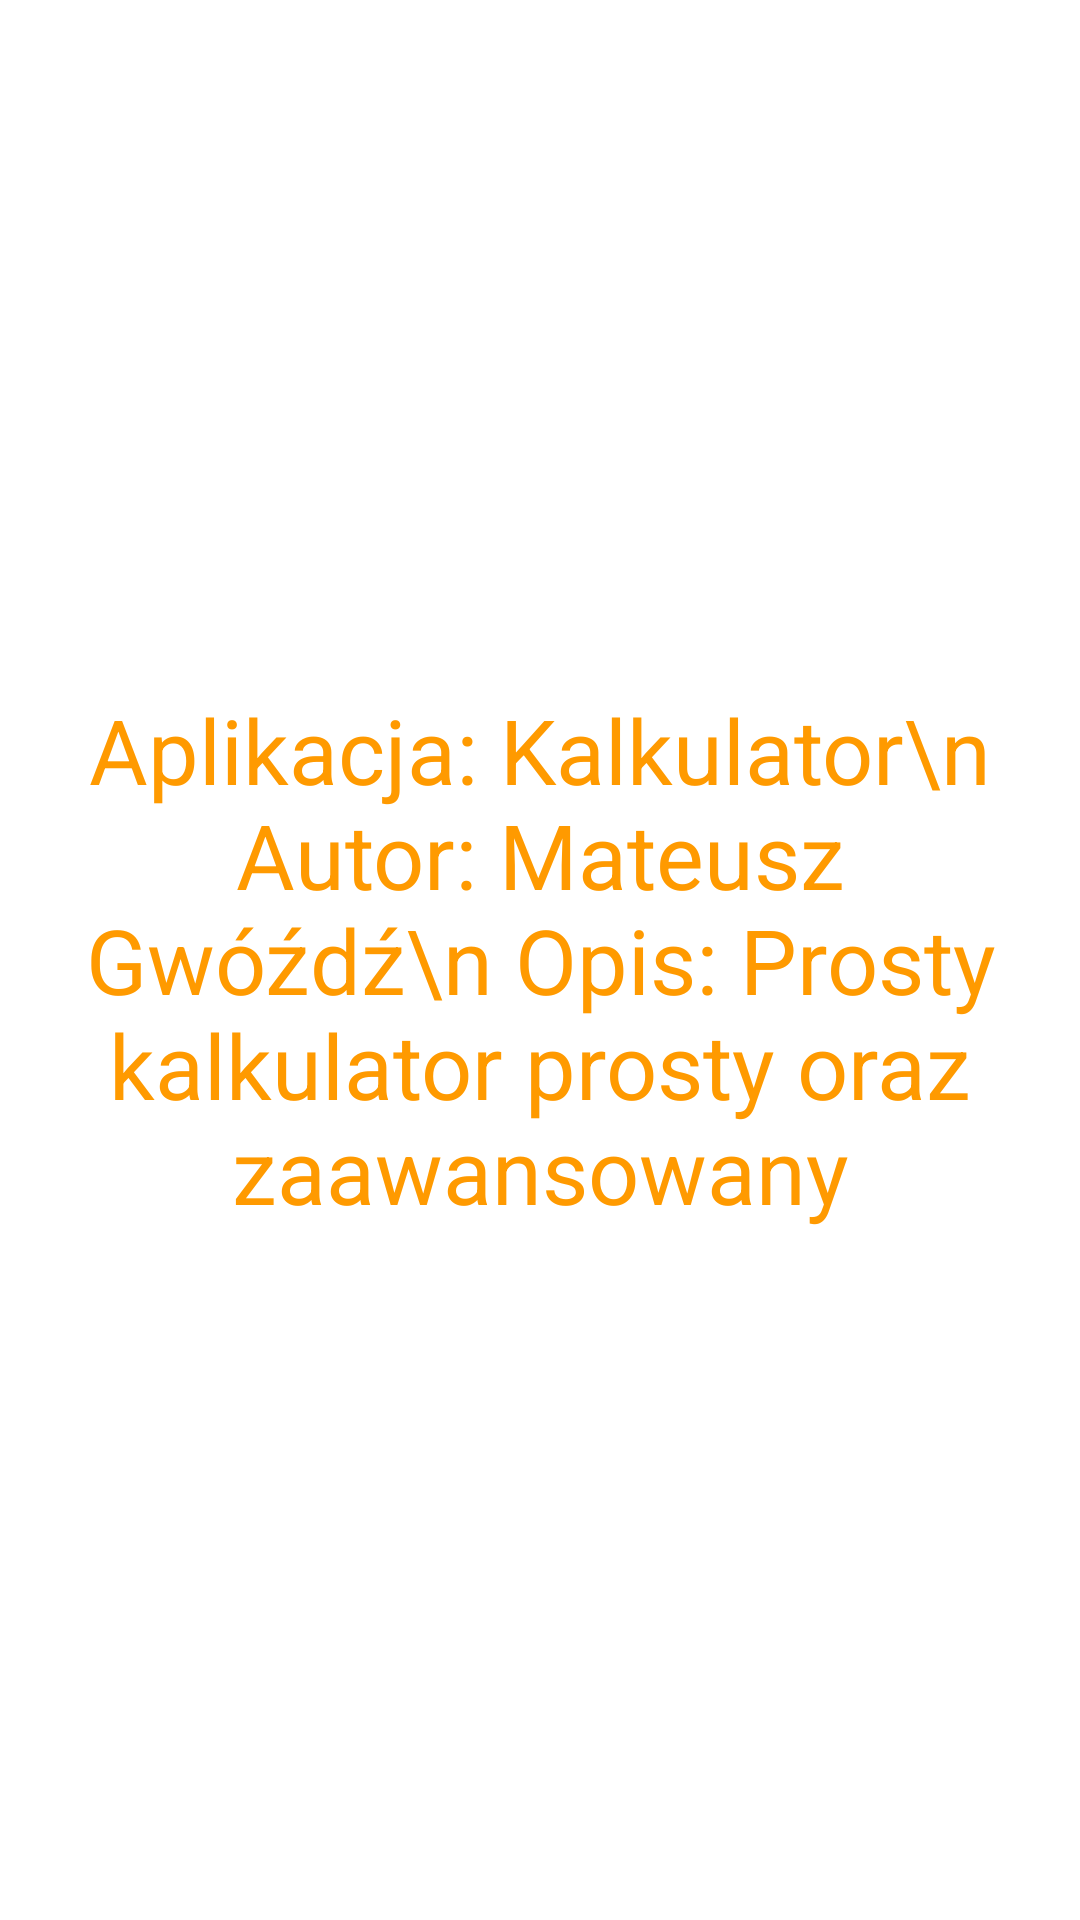

Reconstruct the res/layout file that produces this screen, plus the resources it refers to.
<!-- AndroidManifest.xml: application theme Theme.Design.NoActionBar -->
<!-- res/layout/about_me_layout.xml -->
<?xml version="1.0" encoding="utf-8"?>
<LinearLayout xmlns:android="http://schemas.android.com/apk/res/android"
    android:layout_width="match_parent"
    android:layout_height="match_parent">

    <TextView
        android:layout_width="match_parent"
        android:layout_height="match_parent"
        android:gravity="center"
        android:background="@color/white"
        android:textColor="@color/orange"
        android:textSize="30sp"
        android:text="Aplikacja: Kalkulator\n
     Autor: Mateusz Gwóźdź\n
Opis: Prosty kalkulator prosty oraz zaawansowany"/>

</LinearLayout>
<!-- resources referenced by this layout -->
<resources>
  <color name="orange">#FF9A00</color>
  <color name="white">#FFFFFFFF</color>
</resources>
